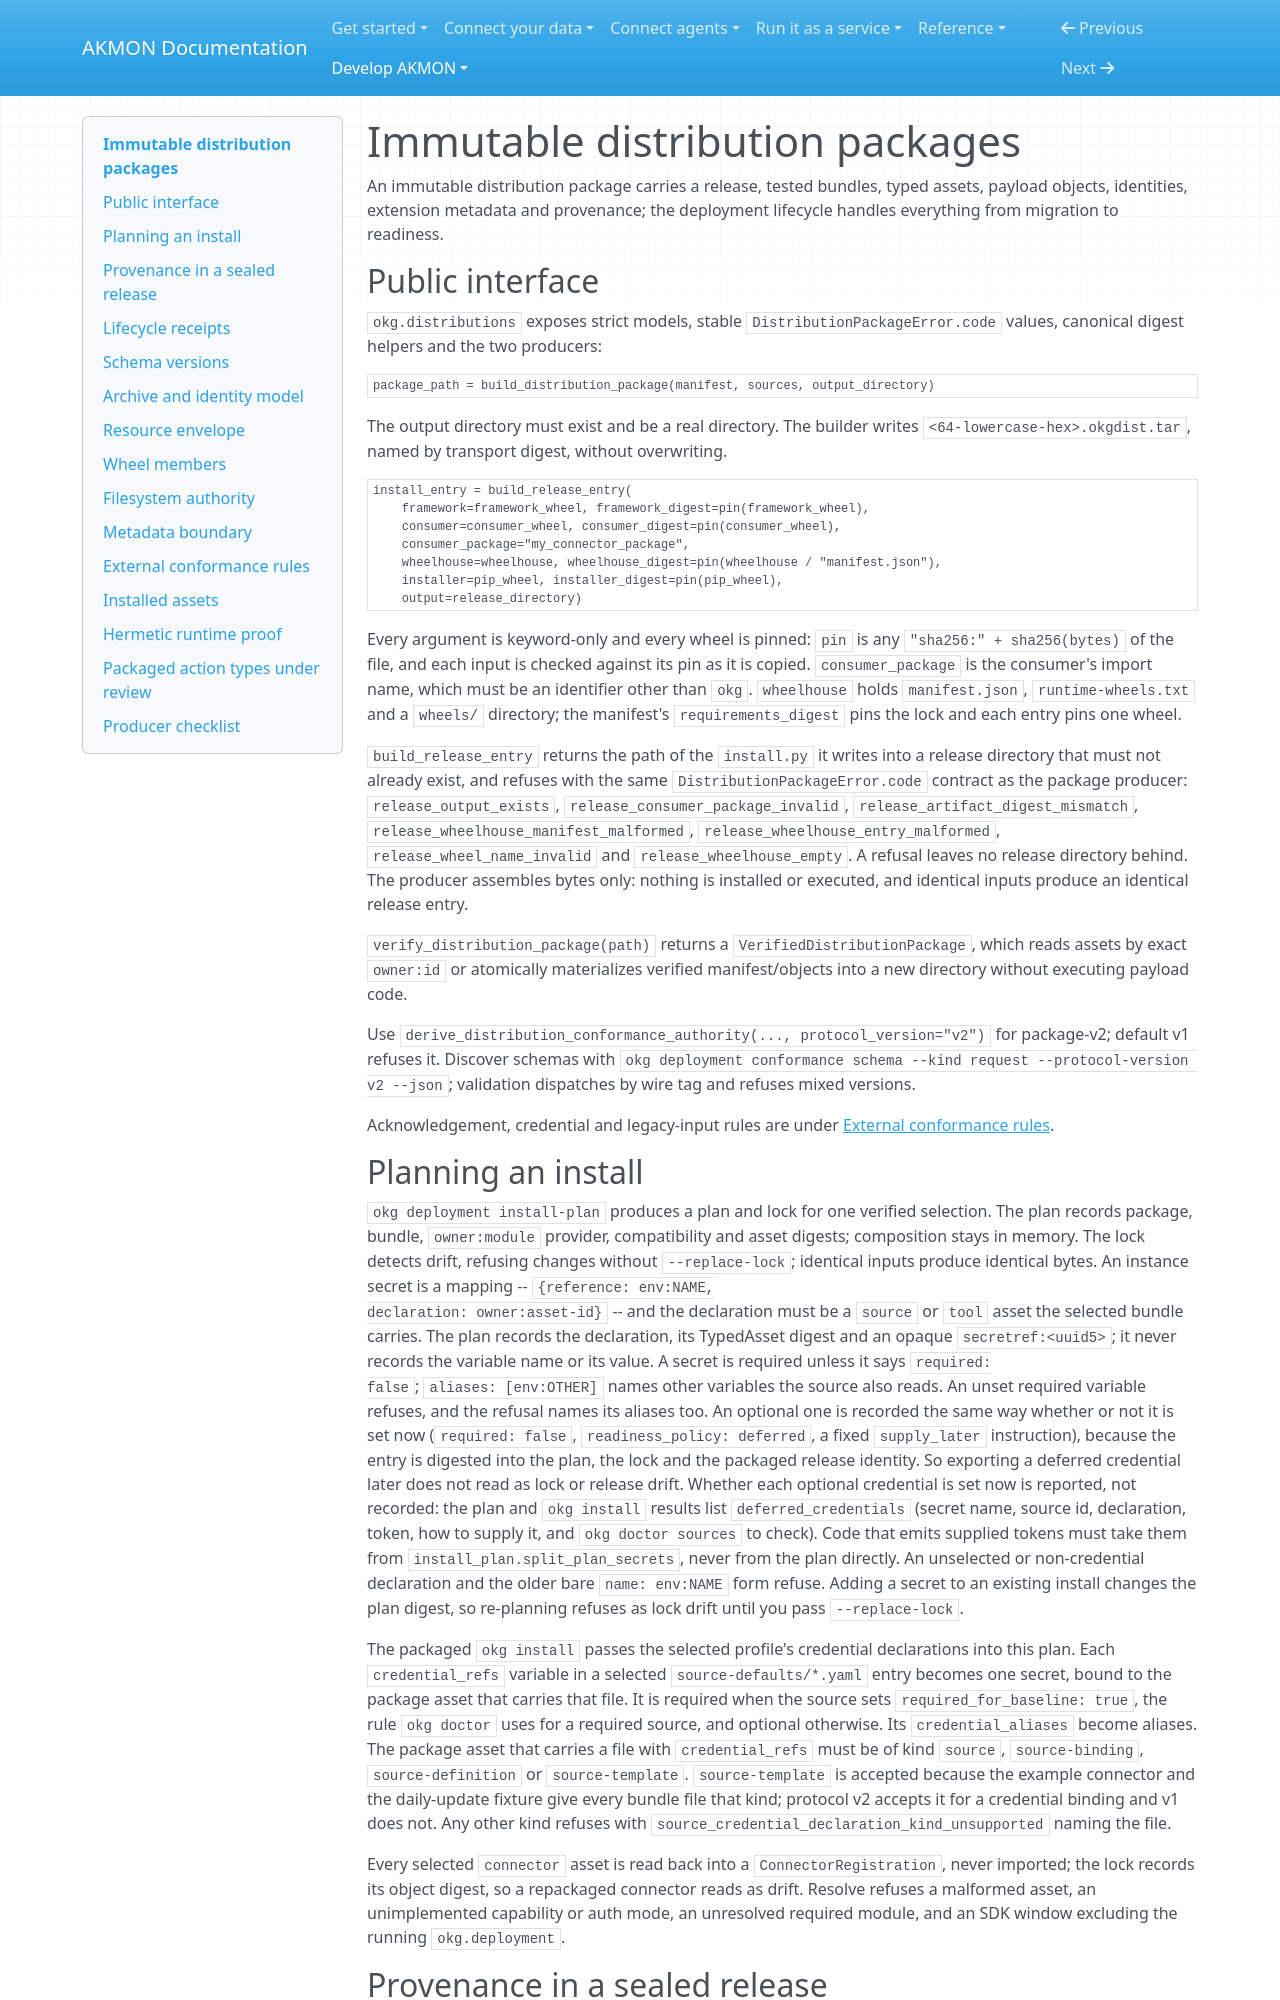

repository: mitdbg/akmon · page: develop/extensions/distributions/index.html · generator: mkdocs

---
audience: developer, operator
type: reference
canonical_id: immutable-distribution-packages
---
# Immutable distribution packages

An immutable distribution package carries a release, tested bundles, typed
assets, payload objects, identities, extension metadata and provenance; the
deployment lifecycle handles everything from migration to readiness.

## Public interface

`okg.distributions` exposes strict models, stable `DistributionPackageError.code`
values, canonical digest helpers and the two producers:

```python
package_path = build_distribution_package(manifest, sources, output_directory)
```

The output directory must exist and be a real directory. The builder writes
`<64-lowercase-hex>.okgdist.tar`, named by transport digest, without overwriting.

```python
install_entry = build_release_entry(
    framework=framework_wheel, framework_digest=pin(framework_wheel),
    consumer=consumer_wheel, consumer_digest=pin(consumer_wheel),
    consumer_package="my_connector_package",
    wheelhouse=wheelhouse, wheelhouse_digest=pin(wheelhouse / "manifest.json"),
    installer=pip_wheel, installer_digest=pin(pip_wheel),
    output=release_directory)
```

Every argument is keyword-only and every wheel is pinned: `pin` is any
`"sha256:" + sha256(bytes)` of the file, and each input is checked against its
pin as it is copied. `consumer_package` is the consumer's import name, which
must be an identifier other than `okg`. `wheelhouse` holds `manifest.json`,
`runtime-wheels.txt` and a `wheels/` directory; the manifest's
`requirements_digest` pins the lock and each entry pins one wheel.

`build_release_entry` returns the path of the `install.py` it writes into a
release directory that must not already exist, and refuses with the same
`DistributionPackageError.code` contract as the package producer:
`release_output_exists`, `release_consumer_package_invalid`,
`release_artifact_digest_mismatch`, `release_wheelhouse_manifest_malformed`,
`release_wheelhouse_entry_malformed`, `release_wheel_name_invalid` and
`release_wheelhouse_empty`. A refusal leaves no release directory behind. The
producer assembles bytes only: nothing is installed or executed, and identical
inputs produce an identical release entry.

`verify_distribution_package(path)` returns a `VerifiedDistributionPackage`,
which reads assets by exact `owner:id` or atomically materializes verified
manifest/objects into a new directory without executing payload code.

Use `derive_distribution_conformance_authority(..., protocol_version="v2")` for
package-v2; default v1 refuses it. Discover schemas with
`okg deployment conformance schema --kind request --protocol-version v2 --json`;
validation dispatches by wire tag and refuses mixed versions.

Acknowledgement, credential and legacy-input rules are under
[External conformance rules](#external-conformance-rules).

## Planning an install

`okg deployment install-plan` produces a plan and lock for one verified
selection. The plan records package, bundle, `owner:module` provider,
compatibility and asset digests; composition stays in memory. The lock detects
drift, refusing changes without `--replace-lock`; identical inputs produce
identical bytes. An instance secret is a mapping -- `{reference: env:NAME,
declaration: owner:asset-id}` -- and the declaration must be a `source` or
`tool` asset the selected bundle carries. The plan records the declaration,
its TypedAsset digest and an opaque `secretref:<uuid5>`; it never records the
variable name or its value. A secret is required unless it says `required:
false`; `aliases: [env:OTHER]` names other variables the source also reads. An
unset required variable refuses, and the refusal names its aliases too. An
optional one is recorded the same way whether or not it is set now
(`required: false`, `readiness_policy: deferred`, a fixed `supply_later`
instruction), because the entry is digested into the plan, the lock and the
packaged release identity. So exporting a deferred credential later does not
read as lock or release drift. Whether each optional credential is set now is
reported, not recorded: the plan and `okg install` results list
`deferred_credentials` (secret name, source id, declaration, token, how to
supply it, and `okg doctor sources` to check). Code that emits supplied tokens
must take them from `install_plan.split_plan_secrets`, never from the plan
directly. An unselected or non-credential declaration and the older bare
`name: env:NAME` form refuse.
Adding a secret to an existing install changes the plan digest, so re-planning
refuses as lock drift until you pass `--replace-lock`.

The packaged `okg install` passes the selected profile's credential
declarations into this plan. Each `credential_refs` variable in a selected
`source-defaults/*.yaml` entry becomes one secret, bound to the package asset
that carries that file. It is required when the source sets
`required_for_baseline: true`, the rule `okg doctor` uses for a required source,
and optional otherwise. Its `credential_aliases` become aliases. The package
asset that carries a file with `credential_refs` must be of kind `source`,
`source-binding`, `source-definition` or `source-template`. `source-template`
is accepted because the example connector and the daily-update fixture give
every bundle file that kind; protocol v2 accepts it for a credential binding
and v1 does not. Any other kind refuses with
`source_credential_declaration_kind_unsupported` naming the file.

Every selected `connector` asset is read back into a `ConnectorRegistration`,
never imported; the lock records its object digest, so a repackaged connector
reads as drift. Resolve refuses a malformed asset, an unimplemented capability
or auth mode, an unresolved required module, and an SDK window excluding the
running `okg.deployment`.

## Provenance in a sealed release

A release records, per packaged module, the owner, provider kind, package
release digest and object digests; the release digest covers that record.
Activation re-resolves and refuses `release_module_provenance_mismatch` on
disagreement. An upgrade reports added, removed and digest-changed modules,
refusing `upgrade_module_provider_owner_dropped` rather than dropping an owner
silently. A release built from the in-tree library records nothing.
